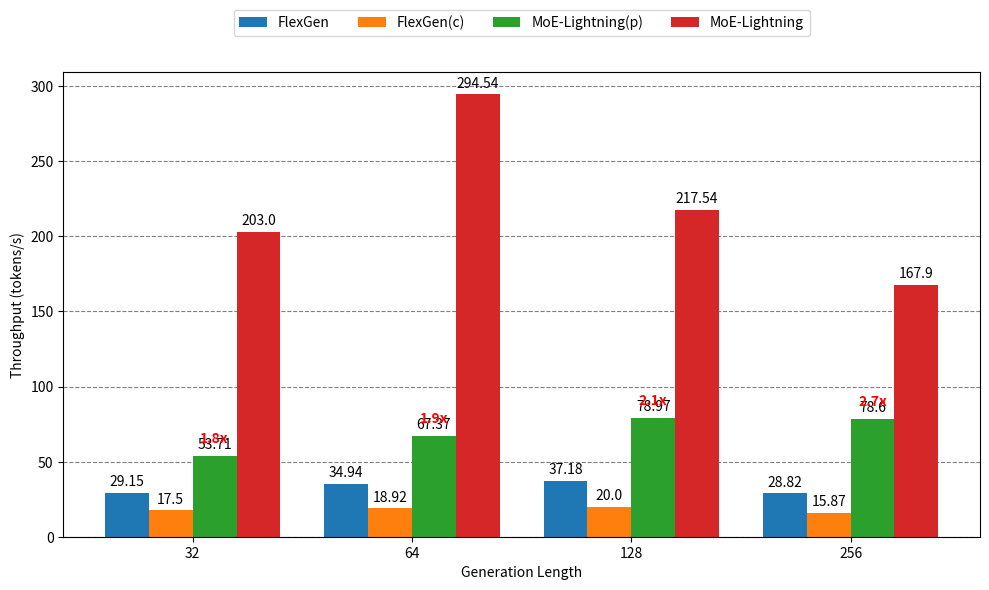

Recreate this plot in Python.
import matplotlib.pyplot as plt
import numpy as np
import argparse

def plot_e2e_single(dataset, model, device):
    # Data
    generation_lengths = [32, 64, 128, 256]
    # throughputs = {
    #     'FlexGen': [29.15, 34.94, 37.18, 28.82],
    #     'FlexGen(c)': [17.50, 18.92, 20.00, 15.87],
    #     'MoE-Lightning(p)': [96.73, 110.9, 116.03, 97.331],
    #     'MoE-Lightning': [203.69, 289.02, 285.96, 181.60]
    # }
    if device == "L4":
        throughputs = {
            'FlexGen': [29.15, 34.94, 37.18, 28.82],
            'FlexGen(c)': [17.50, 18.92, 20.00, 15.87],
            'MoE-Lightning(p)': [53.71, 67.37, 78.97, 78.6],
            'MoE-Lightning': [203.00, 294.54, 217.54, 167.9]
        }
    elif device == "T4":
        throughputs = {
            'FlexGen': [12.14, 12.32, 9.50, 9.63],
            'FlexGen(c)': [9.81, 9.363, 7.164, 6.782],
            'MoE-Lightning(p)': [15.61, 24, 30.12, 33.94],
            'MoE-Lightning': [63.04, 101.33, 108.62, 96.7]
        }

    x = np.arange(len(generation_lengths))  # the label locations
    width = 0.2  # the width of the bars
    n_baselines = len(throughputs)

    fig, ax = plt.subplots(figsize=(10, 6))

    # Calculate the maximum non-MoE throughput for each generation length
    max_non_moe_throughput = np.maximum.reduce([throughputs[key] for key in throughputs if "MoE-Lightning" not in key])

    # Create bars using a loop and annotate
    for i, (label, values) in enumerate(throughputs.items()):
        offset = (i - n_baselines / 2) * width + width / 2
        rects = ax.bar(x + offset, values, width, label=label)
        
        # Annotate bars
        for j, rect in enumerate(rects):
            height = rect.get_height()
            ax.annotate(f'{height}',
                        xy=(rect.get_x() + rect.get_width() / 2, height),
                        xytext=(0, 3),  # 3 points vertical offset
                        textcoords="offset points",
                        ha='center', va='bottom')
            
            # Calculate and annotate speedup for MoE-Lightning(p)
            if label == 'MoE-Lightning(p)':
                speedup = height / max_non_moe_throughput[j]
                ax.annotate(f'{speedup:.1f}x',
                            xy=(rect.get_x() + rect.get_width() / 2, height+4),
                            xytext=(0, 3),  # 3 points vertical offset
                            textcoords="offset points",
                            ha='center', va='bottom', 
                            color='red', fontweight='bold')

    # Add some text for labels, title and custom x-axis tick labels, etc.
    ax.set_xlabel('Generation Length')
    ax.set_ylabel('Throughput (tokens/s)')
    ax.set_xticks(x)
    ax.set_xticklabels(generation_lengths)
    ax.legend(loc='upper center', bbox_to_anchor=(0.5, 1.15), ncol=4)

    # Adding a grid for better readability
    ax.set_axisbelow(True)
    ax.yaxis.grid(color='gray', linestyle='dashed')

    plt.tight_layout()
    # save
    plt.savefig(f'{dataset}_{device}_{model}_throughput.pdf', dpi=400, bbox_inches='tight')

if __name__ == "__main__":
    parser = argparse.ArgumentParser()
    parser.add_argument("--dataset", type=str, default="mtbench")
    parser.add_argument("--model", type=str, default="Mixtral 8x7B")
    parser.add_argument("--device", type=str, default="L4")
    args = parser.parse_args()

    all_datasets = ['mtbench']
    if args.dataset != "all":
        plot_e2e_single(args.dataset, args.model, args.device)
